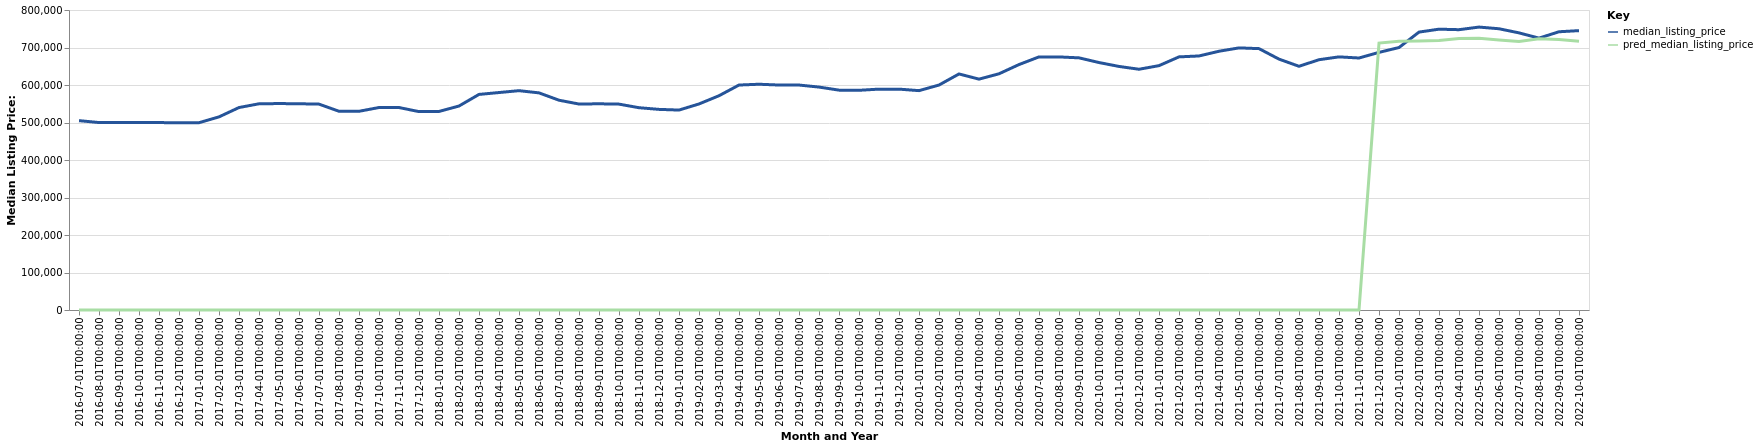

The table this chart was drawn from, first rows:
date, time_idx, median_listing_price, thirty_year_interest_rate_five, month, county_name, active_listing_count, pred_median_listing_price, month_year
2016-07-01, 0, 504950, 3.72, 7, Boston-Cambridge-Newton, MA-NH, 11756, 0, Jul-2016
2016-08-01, 1, 499900, 3.73, 8, Boston-Cambridge-Newton, MA-NH, 11419, 0, Aug-2016
2016-09-01, 2, 499950, 3.66, 9, Boston-Cambridge-Newton, MA-NH, 11813, 0, Sep-2016
2016-10-01, 3, 499900, 3.64, 10, Boston-Cambridge-Newton, MA-NH, 11829, 0, Oct-2016
2016-11-01, 4, 499900, 3.66, 11, Boston-Cambridge-Newton, MA-NH, 10487, 0, Nov-2016
2016-12-01, 5, 499000, 3.48, 12, Boston-Cambridge-Newton, MA-NH, 8256, 0, Dec-2016
2017-01-01, 6, 499450, 3.45, 1, Boston-Cambridge-Newton, MA-NH, 7160, 0, Jan-2017
2017-02-01, 7, 514995, 3.5, 2, Boston-Cambridge-Newton, MA-NH, 7025, 0, Feb-2017
2017-03-01, 8, 539900, 3.52, 3, Boston-Cambridge-Newton, MA-NH, 7557, 0, Mar-2017
2017-04-01, 9, 549900, 4.03, 4, Boston-Cambridge-Newton, MA-NH, 8242, 0, Apr-2017
2017-05-01, 10, 550500, 4.32, 5, Boston-Cambridge-Newton, MA-NH, 9311, 0, May-2017
2017-06-01, 11, 550000, 4.2, 6, Boston-Cambridge-Newton, MA-NH, 10286, 0, Jun-2017
2017-07-01, 12, 549000, 4.19, 7, Boston-Cambridge-Newton, MA-NH, 10119, 0, Jul-2017
2017-08-01, 13, 529950, 4.3, 8, Boston-Cambridge-Newton, MA-NH, 9913, 0, Aug-2017
2017-09-01, 14, 529900, 4.1, 9, Boston-Cambridge-Newton, MA-NH, 10763, 0, Sep-2017
2017-10-01, 15, 539944, 4.05, 10, Boston-Cambridge-Newton, MA-NH, 10508, 0, Oct-2017
2017-11-01, 16, 539949, 3.94, 11, Boston-Cambridge-Newton, MA-NH, 9385, 0, Nov-2017
2017-12-01, 17, 529000, 4.03, 12, Boston-Cambridge-Newton, MA-NH, 7304, 0, Dec-2017
2018-01-01, 18, 529450, 3.93, 1, Boston-Cambridge-Newton, MA-NH, 6025, 0, Jan-2018
2018-02-01, 19, 543950, 3.83, 2, Boston-Cambridge-Newton, MA-NH, 6009, 0, Feb-2018
2018-03-01, 20, 574900, 3.94, 3, Boston-Cambridge-Newton, MA-NH, 6566, 0, Mar-2018
2018-04-01, 21, 579900, 3.95, 4, Boston-Cambridge-Newton, MA-NH, 7728, 0, Apr-2018
2018-05-01, 22, 584900, 3.99, 5, Boston-Cambridge-Newton, MA-NH, 8784, 0, May-2018
2018-06-01, 23, 579000, 4.15, 6, Boston-Cambridge-Newton, MA-NH, 10209, 0, Jun-2018
2018-07-01, 24, 559450, 4.4, 7, Boston-Cambridge-Newton, MA-NH, 10107, 0, Jul-2018
2018-08-01, 25, 549221, 4.46, 8, Boston-Cambridge-Newton, MA-NH, 10163, 0, Aug-2018
2018-09-01, 26, 549900, 4.58, 9, Boston-Cambridge-Newton, MA-NH, 11374, 0, Sep-2018
2018-10-01, 27, 549000, 4.66, 10, Boston-Cambridge-Newton, MA-NH, 11629, 0, Oct-2018
2018-11-01, 28, 539425, 4.62, 11, Boston-Cambridge-Newton, MA-NH, 10959, 0, Nov-2018
2018-12-01, 29, 535000, 4.54, 12, Boston-Cambridge-Newton, MA-NH, 8829, 0, Dec-2018
2019-01-01, 30, 533153, 4.6, 1, Boston-Cambridge-Newton, MA-NH, 7548, 0, Jan-2019
2019-02-01, 31, 549450, 4.72, 2, Boston-Cambridge-Newton, MA-NH, 7342, 0, Feb-2019
2019-03-01, 32, 571386, 4.9, 3, Boston-Cambridge-Newton, MA-NH, 8070, 0, Mar-2019
2019-04-01, 33, 599900, 4.94, 4, Boston-Cambridge-Newton, MA-NH, 8932, 0, Apr-2019
2019-05-01, 34, 602049, 4.75, 5, Boston-Cambridge-Newton, MA-NH, 9998, 0, May-2019
2019-06-01, 35, 599900, 4.51, 6, Boston-Cambridge-Newton, MA-NH, 11150, 0, Jun-2019
2019-07-01, 36, 599900, 4.41, 7, Boston-Cambridge-Newton, MA-NH, 10661, 0, Jul-2019
2019-08-01, 37, 594473, 4.41, 8, Boston-Cambridge-Newton, MA-NH, 10745, 0, Aug-2019
2019-09-01, 38, 586332, 4.2, 9, Boston-Cambridge-Newton, MA-NH, 10940, 0, Sep-2019
2019-10-01, 39, 585855, 4.14, 10, Boston-Cambridge-Newton, MA-NH, 11070, 0, Oct-2019
2019-11-01, 40, 589000, 3.84, 11, Boston-Cambridge-Newton, MA-NH, 9697, 0, Nov-2019
2019-12-01, 41, 589000, 3.81, 12, Boston-Cambridge-Newton, MA-NH, 7069, 0, Dec-2019
2020-01-01, 42, 584950, 3.75, 1, Boston-Cambridge-Newton, MA-NH, 5839, 0, Jan-2020
2020-02-01, 43, 599900, 3.73, 2, Boston-Cambridge-Newton, MA-NH, 5811, 0, Feb-2020
2020-03-01, 44, 629450, 3.78, 3, Boston-Cambridge-Newton, MA-NH, 6678, 0, Mar-2020
2020-04-01, 45, 615643, 3.75, 4, Boston-Cambridge-Newton, MA-NH, 6494, 0, Apr-2020
2020-05-01, 46, 629900, 3.74, 5, Boston-Cambridge-Newton, MA-NH, 7258, 0, May-2020
2020-06-01, 47, 654500, 3.72, 6, Boston-Cambridge-Newton, MA-NH, 7838, 0, Jun-2020
2020-07-01, 48, 674950, 3.49, 7, Boston-Cambridge-Newton, MA-NH, 7452, 0, Jul-2020
2020-08-01, 49, 674900, 3.65, 8, Boston-Cambridge-Newton, MA-NH, 7249, 0, Aug-2020
2020-09-01, 50, 672400, 3.33, 9, Boston-Cambridge-Newton, MA-NH, 7638, 0, Sep-2020
2020-10-01, 51, 659900, 3.28, 10, Boston-Cambridge-Newton, MA-NH, 8005, 0, Oct-2020
2020-11-01, 52, 649500, 3.21, 11, Boston-Cambridge-Newton, MA-NH, 7147, 0, Nov-2020
2020-12-01, 53, 642000, 3.07, 12, Boston-Cambridge-Newton, MA-NH, 5363, 0, Dec-2020
2021-01-01, 54, 651615, 2.99, 1, Boston-Cambridge-Newton, MA-NH, 4159, 0, Jan-2021
2021-02-01, 55, 675000, 2.93, 2, Boston-Cambridge-Newton, MA-NH, 3931, 0, Feb-2021
2021-03-01, 56, 677450, 2.88, 3, Boston-Cambridge-Newton, MA-NH, 4327, 0, Mar-2021
2021-04-01, 57, 690000, 2.84, 4, Boston-Cambridge-Newton, MA-NH, 4834, 0, Apr-2021
2021-05-01, 58, 699000, 2.71, 5, Boston-Cambridge-Newton, MA-NH, 4942, 0, May-2021
2021-06-01, 59, 697000, 2.79, 6, Boston-Cambridge-Newton, MA-NH, 5797, 0, Jun-2021
... 16 more rows
